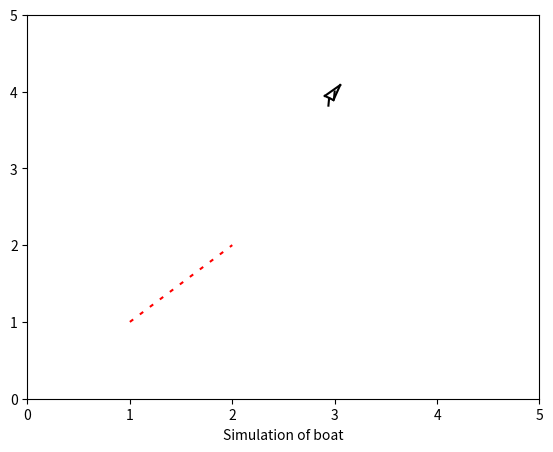

Write the Python code that produced this figure.
import numpy as np
import matplotlib.pylab as plt
import matplotlib.lines as lines
from math import cos, sin, pi


def draw_boat(h, s, x, y, a_b, a_r, a_s):

    # s - scale of boat, equals width
    # x - coordinate
    # y - coordinate
    # a_b - boats heading
    # a_r - rudder angle in b-frame
    # a_s - sail angle in b-frame

    # Calculate corners
    p1 = [x+s*cos(a_b), y+s*sin(a_b)]
    p2 = [x-s*cos(a_b)+s/2*cos(pi/2-a_b), y-s*sin(a_b)-s/2*sin(pi/2-a_b)]
    p3 = [x-s*cos(a_b)-s/2*cos(pi/2-a_b), y-s*sin(a_b)+s/2*sin(pi/2-a_b)]
    pr1 = [x-s*cos(a_b), y-s*sin(a_b)]
    pr2 = [x-s*cos(a_b)-s*cos(a_b+a_r), y-s*sin(a_b)-s*sin(a_b+a_r)]
    ps = [x-s*cos(a_b+a_s), y-s*sin(a_b+a_s)]
    # draw lines
    l1 = lines.Line2D([p2[0], p1[0]], [p2[1], p1[1]], color='k')
    l2 = lines.Line2D([p3[0], p1[0]], [p3[1], p1[1]], color='k')
    l3 = lines.Line2D([p2[0], p3[0]], [p2[1], p3[1]], color='k')
    l4 = lines.Line2D([pr1[0], pr2[0]], [pr1[1], pr2[1]], color='k')   # rudder
    l5 = lines.Line2D([x, ps[0]], [y, ps[1]], color='k')       # sail
    h.add_line(l1)
    h.add_line(l2)
    h.add_line(l3)
    h.add_line(l4)
    h.add_line(l5)


def draw_track(h, t, x, y):
    # h  - actual fig add_axes
    # t  - vector with previous positions
    # x  - new x position
    # y  - new y position
    # t.append([x, y])
    # (xprev, yprev) = t[-1]
    # # for i in range(1, len(t)):
    # line = lines.Line2D([x, xprev], [y, yprev], color='r')
    # h.add_line(line)
    t.append([x, y])
    for i in range(1, len(t)):
        line = lines.Line2D([t[i][0], t[i-1][0]], [t[i][1], t[i-1][1]], color='r')
        h.add_line(line)


def draw_wind_direction(h, axis_min, axis_max_l, s, psi):
    # h  - actual fig add_axes
    # axis_min - minimum of axis (x,y)
    # axis_max_l  - length of figure
    # s - scale of boat, equals width
    # psi - true wind direction
    m_x = axis_min[0]+axis_max_l/2
    m_y = axis_min[1]+axis_max_l/2
    x_w = [m_x,
           m_x+3*s*cos(psi),
           m_x+3*s*cos(psi)-s*cos(psi-pi/4),
           m_x+3*s*cos(psi)-s*cos(psi+pi/4)]
    y_w = [m_y,
           m_y+3*s*sin(psi),
           m_y+3*s*sin(psi)-s*sin(psi-pi/4),
           m_y+3*s*sin(psi)-s*sin(psi+pi/4)]
    l1 = lines.Line2D([x_w[0], x_w[1]], [y_w[0], y_w[1]], color='w')
    l2 = lines.Line2D([x_w[1], x_w[2]], [y_w[1], y_w[2]], color='w')
    l3 = lines.Line2D([x_w[1], x_w[3]], [y_w[1], y_w[3]], color='w')
    h.add_line(l1)
    h.add_line(l2)
    h.add_line(l3)


def draw_circle(h, s, x, y, radius):
    # circle1 = plt.Circle((0, 0), 2, color='r')
    # now make a circle with no fill, which is good for hi-lighting key results
    # circle2 = plt.Circle((5, 5), 0.5, color='b', fill=False)
    radius_degree = (radius+3)*1.132*1e-5
    circle1 = plt.Circle((x,y), radius_degree/10, color='g')
    circle2 = plt.Circle((x,y), radius_degree, fill=False)
    h.add_artist(circle1)
    h.add_artist(circle2)


def draw_line(h, a, b, color_line='b'):
    l1 = lines.Line2D([a[0], b[0]], [a[1], b[1]], color=color_line, linestyle='--', dashes=(2,4))
    # l1.set_dashes('-')
    h.add_line(l1)


if __name__ == '__main__':
    fig = plt.figure()
    fig.subplots_adjust(top=0.8)

    ax2 = fig.add_axes([0.1, 0.1, 0.8, 0.8])

    ax2.set_xlabel('Simulation of boat')

    draw_boat(ax2, 0.1, 3, 4, 1, 0.5, 0.5)
    draw_wind_direction(ax2, (0, 0), 5, 0.1, pi)
    draw_line(ax2, (1, 1), (2, 2), color_line='r')
    plt.axis([0, 5, 0, 5])
    plt.show()
